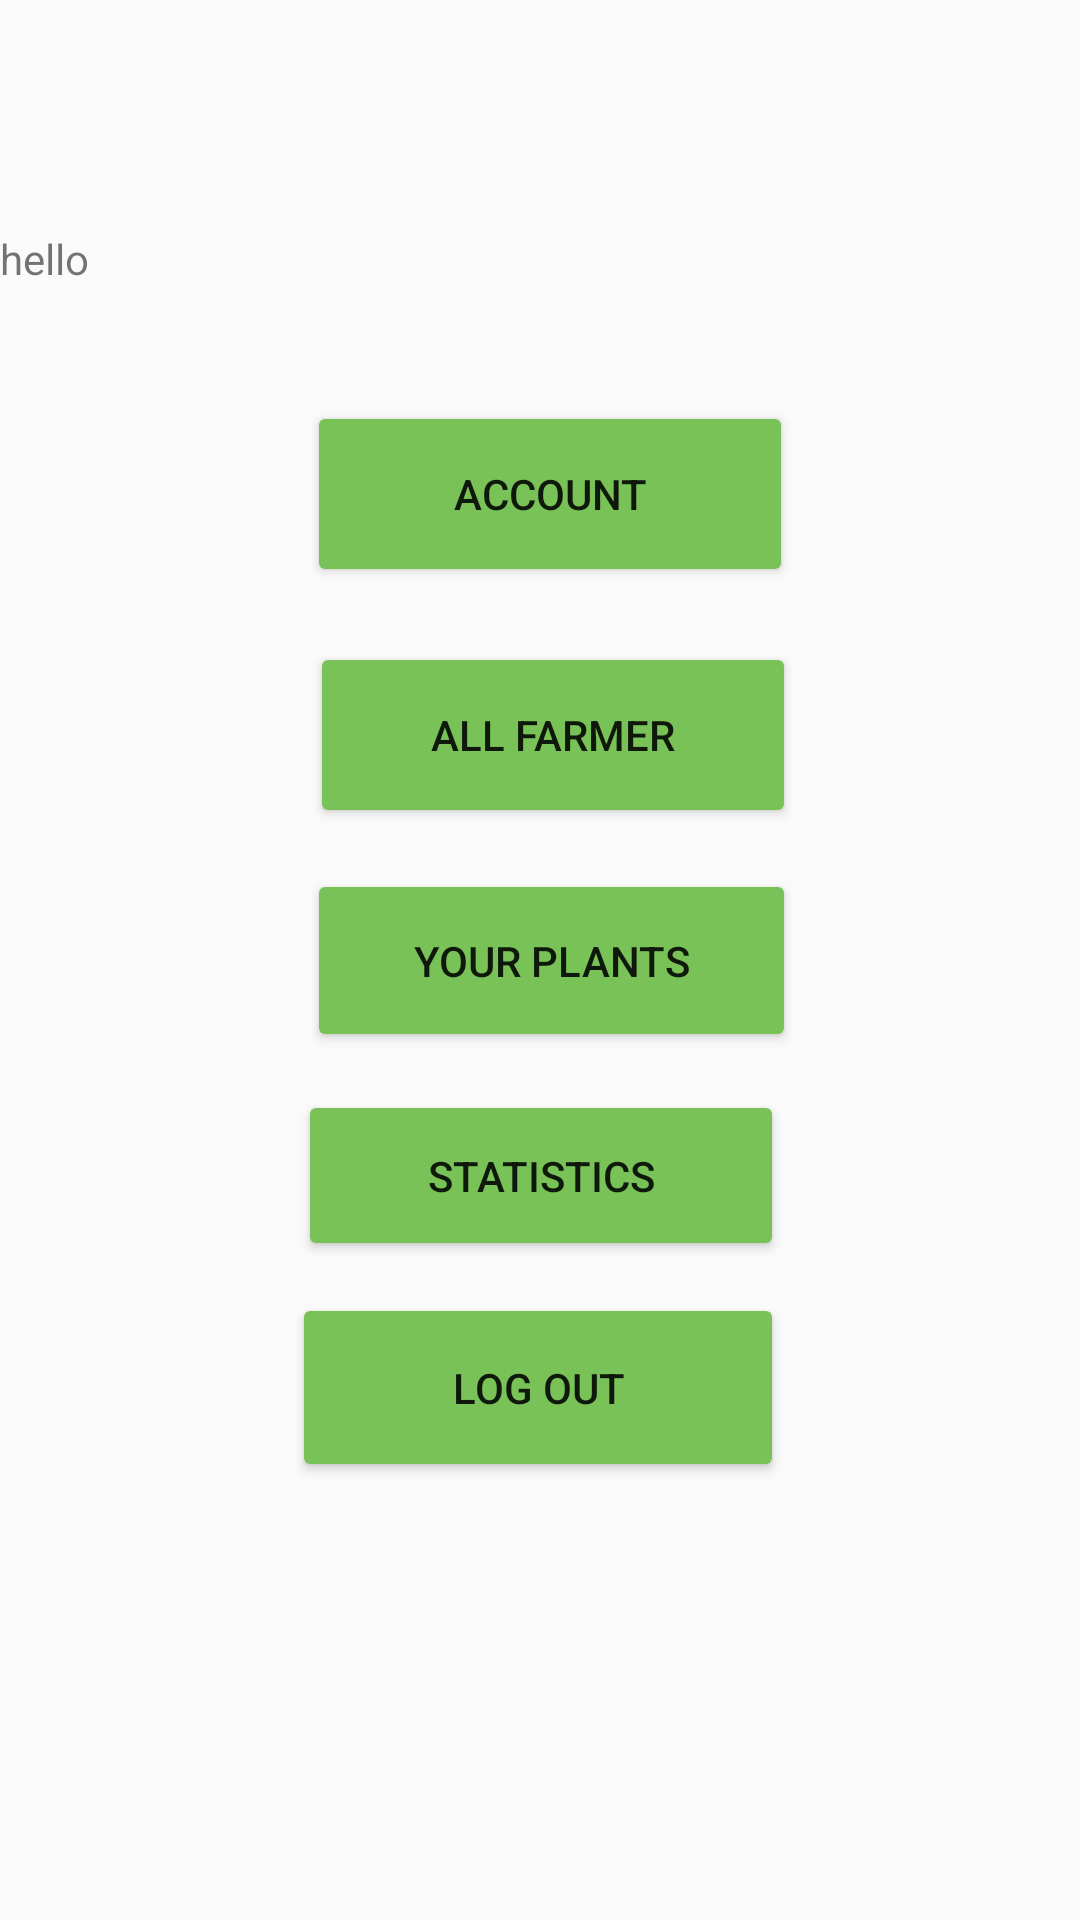

Write the Android layout XML for this screen, with the resource values it uses.
<!-- AndroidManifest.xml: application theme MyTheme -->
<!-- res/layout/activity_me.xml -->
<?xml version="1.0" encoding="utf-8"?>
<androidx.constraintlayout.widget.ConstraintLayout xmlns:android="http://schemas.android.com/apk/res/android"
    xmlns:app="http://schemas.android.com/apk/res-auto"
    xmlns:tools="http://schemas.android.com/tools"
    android:layout_width="match_parent"
    android:layout_height="match_parent"

    tools:context=".Me">

    <TextView
        android:id="@+id/user_details"
        android:layout_width="wrap_content"
        android:layout_height="wrap_content"
        android:gravity="center"
        android:text="hello"
        app:layout_constraintBottom_toTopOf="@+id/account"
        app:layout_constraintTop_toTopOf="parent"
        app:layout_constraintVertical_bias="0.669"
        tools:layout_editor_absoluteX="190dp" />

    <Button
        android:id="@+id/account"
        android:layout_width="162dp"
        android:layout_height="62dp"
        android:backgroundTint="#78C257"
        android:text="Account"
        app:layout_constraintBottom_toBottomOf="parent"
        app:layout_constraintEnd_toEndOf="parent"
        app:layout_constraintHorizontal_bias="0.516"
        app:layout_constraintStart_toStartOf="parent"
        app:layout_constraintTop_toTopOf="parent"
        app:layout_constraintVertical_bias="0.231" />

    <Button
        android:id="@+id/AllFarmer"
        android:layout_width="162dp"
        android:layout_height="62dp"
        android:backgroundTint="#78C257"
        android:text="All Farmer"
        app:layout_constraintBottom_toBottomOf="parent"
        app:layout_constraintEnd_toEndOf="parent"
        app:layout_constraintHorizontal_bias="0.522"
        app:layout_constraintStart_toStartOf="parent"
        app:layout_constraintTop_toTopOf="parent"
        app:layout_constraintVertical_bias="0.37" />

    <Button
        android:id="@+id/your"
        android:layout_width="163dp"
        android:layout_height="61dp"
        android:backgroundTint="#78C257"
        android:text="Your Plants"
        app:layout_constraintBottom_toBottomOf="parent"
        app:layout_constraintEnd_toEndOf="parent"
        app:layout_constraintHorizontal_bias="0.52"
        app:layout_constraintStart_toStartOf="parent"
        app:layout_constraintTop_toTopOf="parent" />

    <Button
        android:id="@+id/statistics"
        android:layout_width="162dp"
        android:layout_height="57dp"
        android:backgroundTint="#78C257"
        android:text="Statistics"
        app:layout_constraintBottom_toBottomOf="parent"
        app:layout_constraintEnd_toEndOf="parent"
        app:layout_constraintHorizontal_bias="0.502"
        app:layout_constraintStart_toStartOf="parent"
        app:layout_constraintTop_toTopOf="parent"
        app:layout_constraintVertical_bias="0.623" />

    <Button
        android:id="@+id/button5"
        android:layout_width="164dp"
        android:layout_height="63dp"
        android:backgroundTint="#78C257"
        android:text="Log Out"
        app:layout_constraintBottom_toBottomOf="parent"
        app:layout_constraintEnd_toEndOf="parent"
        app:layout_constraintHorizontal_bias="0.497"
        app:layout_constraintStart_toStartOf="parent"
        app:layout_constraintTop_toTopOf="parent"
        app:layout_constraintVertical_bias="0.747" />
</androidx.constraintlayout.widget.ConstraintLayout>
<!-- resources referenced by this layout -->
<resources>
  <style name="MyTheme" parent="Theme.AppCompat.DayNight.NoActionBar">
          
          <item name="colorPrimary">@color/purple_500</item>
          <item name="colorPrimaryVariant">@color/purple_700</item>
          <item name="colorOnPrimary">@color/white</item>
          
          <item name="colorSecondary">@color/teal_200</item>
          <item name="colorSecondaryVariant">@color/teal_700</item>
          <item name="colorOnSecondary">@color/black</item>
          
          <item name="android:statusBarColor">?attr/colorPrimaryVariant</item>
          
      </style>
  <!-- not gathered from this repository: default colours our renderer supplied (Android Studio template values) -->
  <color name="purple_500">#FF6200EE</color>
  <color name="purple_700">#FF3700B3</color>
  <color name="teal_200">#FF03DAC5</color>
  <color name="teal_700">#FF018786</color>
  <color name="black">#FF000000</color>
  <color name="white">#FFFFFFFF</color>
</resources>
